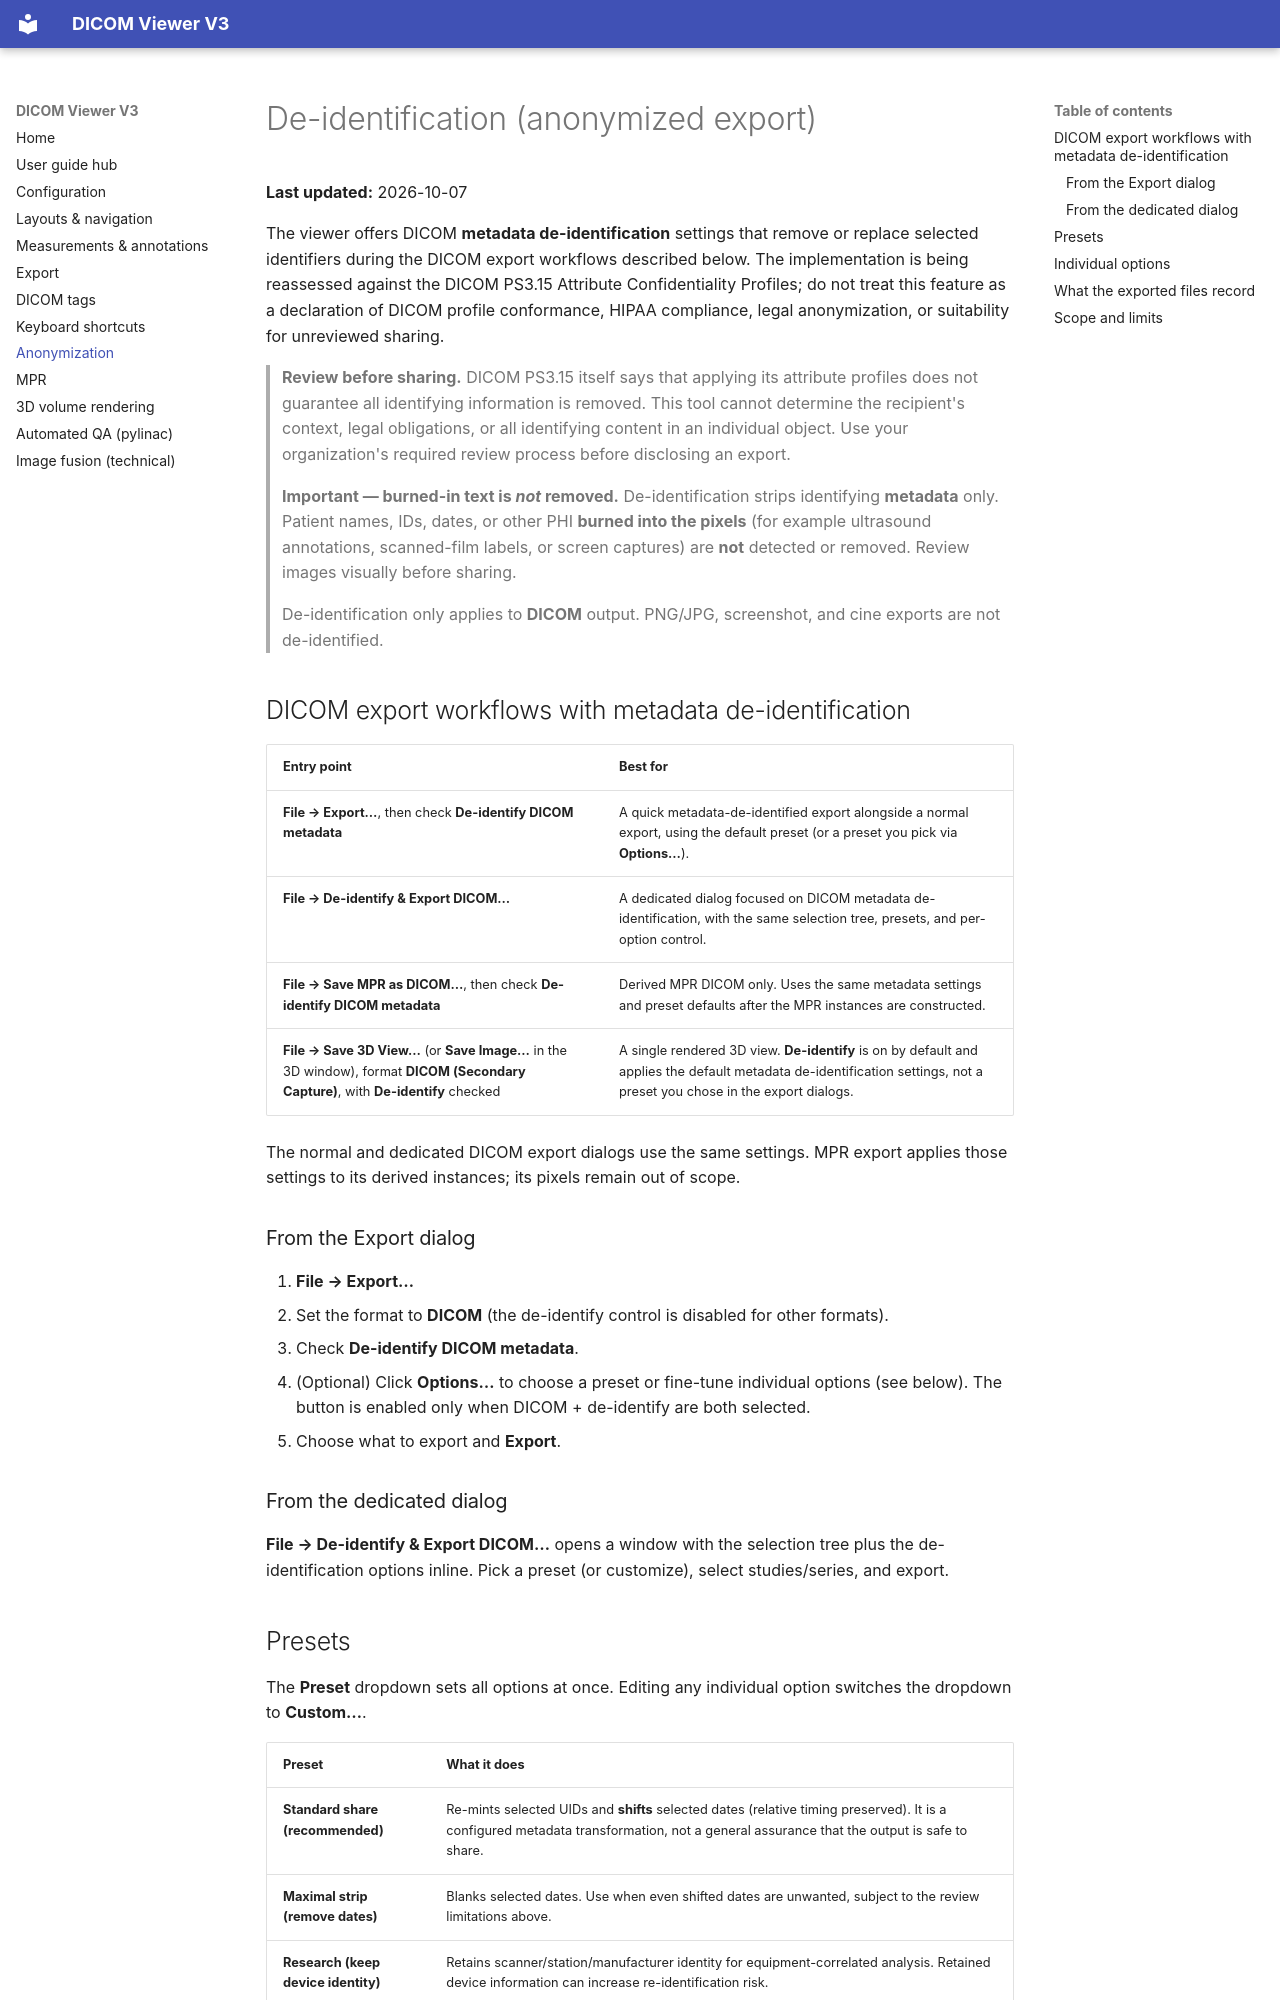

repository: kgrizz-git/DICOMViewerV3 · page: USER_GUIDE_ANONYMIZATION.html · generator: mkdocs

# De-identification (anonymized export)

**Last updated:** 2026-10-07

The viewer offers DICOM **metadata de-identification** settings that remove or
replace selected identifiers during the DICOM export workflows described below.
The implementation is being reassessed against the DICOM PS3.15 Attribute
Confidentiality Profiles; do not treat this feature as a declaration of DICOM
profile conformance, HIPAA compliance, legal anonymization, or suitability for
unreviewed sharing.

> **Review before sharing.** DICOM PS3.15 itself says that applying its
> attribute profiles does not guarantee all identifying information is removed.
> This tool cannot determine the recipient's context, legal obligations, or all
> identifying content in an individual object. Use your organization's required
> review process before disclosing an export.

> **Important — burned-in text is *not* removed.** De-identification strips identifying **metadata** only. Patient names, IDs, dates, or other PHI **burned into the pixels** (for example ultrasound annotations, scanned-film labels, or screen captures) are **not** detected or removed. Review images visually before sharing.

> De-identification only applies to **DICOM** output. PNG/JPG, screenshot, and cine exports are not de-identified.

## DICOM export workflows with metadata de-identification

| Entry point | Best for |
|-------------|----------|
| **File → Export…**, then check **De-identify DICOM metadata** | A quick metadata-de-identified export alongside a normal export, using the default preset (or a preset you pick via **Options…**). |
| **File → De-identify & Export DICOM…** | A dedicated dialog focused on DICOM metadata de-identification, with the same selection tree, presets, and per-option control. |
| **File → Save MPR as DICOM…**, then check **De-identify DICOM metadata** | Derived MPR DICOM only. Uses the same metadata settings and preset defaults after the MPR instances are constructed. |
| **File → Save 3D View…** (or **Save Image…** in the 3D window), format **DICOM (Secondary Capture)**, with **De-identify** checked | A single rendered 3D view. **De-identify** is on by default and applies the default metadata de-identification settings, not a preset you chose in the export dialogs. |

The normal and dedicated DICOM export dialogs use the same settings. MPR export
applies those settings to its derived instances; its pixels remain out of scope.

### From the Export dialog

1. **File → Export…**
2. Set the format to **DICOM** (the de-identify control is disabled for other formats).
3. Check **De-identify DICOM metadata**.
4. (Optional) Click **Options…** to choose a preset or fine-tune individual options (see below). The button is enabled only when DICOM + de-identify are both selected.
5. Choose what to export and **Export**.

### From the dedicated dialog

**File → De-identify & Export DICOM…** opens a window with the selection tree plus the de-identification options inline. Pick a preset (or customize), select studies/series, and export.

## Presets

The **Preset** dropdown sets all options at once. Editing any individual option switches the dropdown to **Custom…**.

| Preset | What it does |
|--------|--------------|
| **Standard share (recommended)** | Re-mints selected UIDs and **shifts** selected dates (relative timing preserved). It is a configured metadata transformation, not a general assurance that the output is safe to share. |
| **Maximal strip (remove dates)** | Blanks selected dates. Use when even shifted dates are unwanted, subject to the review limitations above. |
| **Research (keep device identity)** | Retains scanner/station/manufacturer identity for equipment-correlated analysis. Retained device information can increase re-identification risk. |
